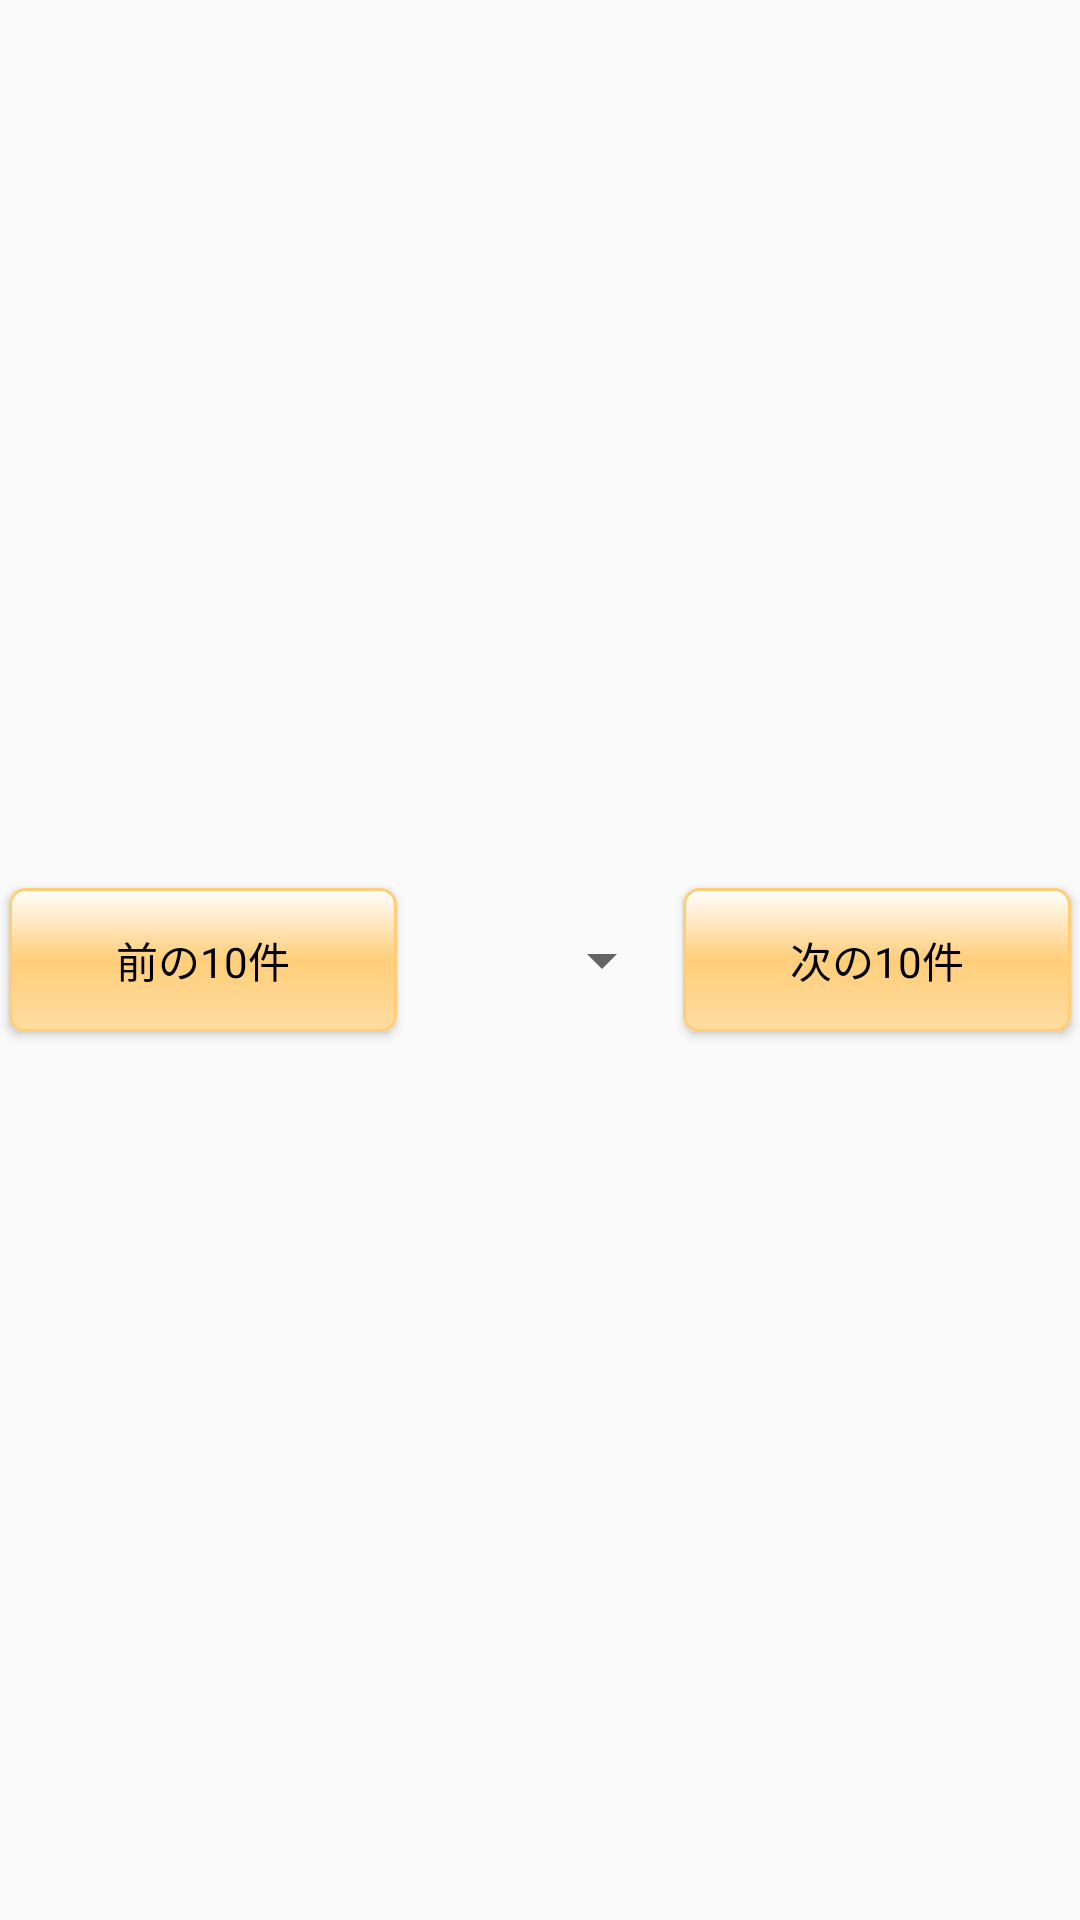

Write the Android layout XML for this screen, with the resource values it uses.
<!-- AndroidManifest.xml: application theme AppTheme -->
<!-- res/layout/listview_footer.xml -->
<?xml version="1.0" encoding="utf-8"?>
<LinearLayout xmlns:android="http://schemas.android.com/apk/res/android"
    android:layout_width="fill_parent" android:layout_height="fill_parent"
    android:textAppearance="?android:attr/textAppearanceLarge"
    android:minHeight="?android:attr/listPreferredItemHeight"
    android:gravity="center">

    <Button
        android:id="@+id/backButton"
        android:layout_width="wrap_content"
        android:layout_height="wrap_content"
        android:layout_weight="1"
        style="@style/DefaultButton"
        android:text="@string/back_button" />

    <Spinner
        android:id="@+id/pageIndex"
        android:layout_width="wrap_content"
        android:layout_height="wrap_content"
        android:layout_weight="1" />

    <Button
        android:id="@+id/nextButton"
        android:layout_width="wrap_content"
        android:layout_height="wrap_content"
        android:layout_weight="1"
        style="@style/DefaultButton"
        android:text="@string/next_button" />
</LinearLayout>
<!-- resources referenced by this layout -->
<resources>
  <string name="back_button">前の10件</string>
  <string name="next_button">次の10件</string>
  <style name="DefaultButton" parent="android:Widget.Button">
          <item name="android:background">@drawable/frame</item>
          <item name="android:layout_margin">3dp</item>
      </style>
  <style name="AppTheme" parent="Theme.AppCompat.Light.DarkActionBar">
          
          <item name="colorPrimary">@color/colorPrimary</item>
          <item name="colorPrimaryDark">@color/colorPrimaryDark</item>
          <item name="colorAccent">@color/colorAccent</item>
      </style>
  <!-- drawable frame (drawable) -->
  <?xml version="1.0" encoding="utf-8"?>
  <shape xmlns:android="http://schemas.android.com/apk/res/android">
      <stroke android:width="1dp" android:color="#ffce7a" />
      <corners android:radius="5dp" />
      <gradient
          android:angle="270"
          android:startColor="#ffffff"
          android:centerColor="#ffce7a"
          android:endColor="#ffdca1"
          android:type="linear"
          android:centerX="0.5"
          android:centerY="0.5"
          />
  </shape>
  <color name="colorPrimary">#3F51B5</color>
  <color name="colorPrimaryDark">#303F9F</color>
  <color name="colorAccent">#a9ea8f</color>
</resources>
